The GitHub repository josuegallego/MonitoreoEPP-Cafeteria contains a labelled image folder "dataset_clasificacion" with 4 categories: delantal, gorro, guantes, tapabocas. Examples follow, each with its label.

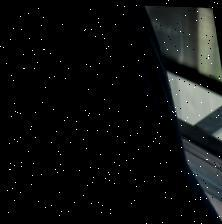
Label: gorro

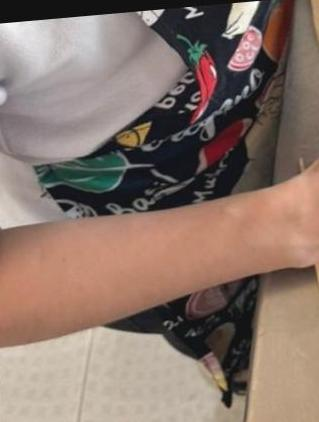
Label: delantal

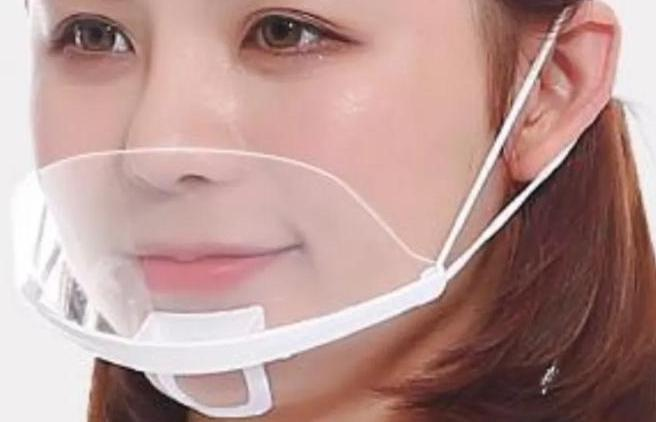
Label: tapabocas

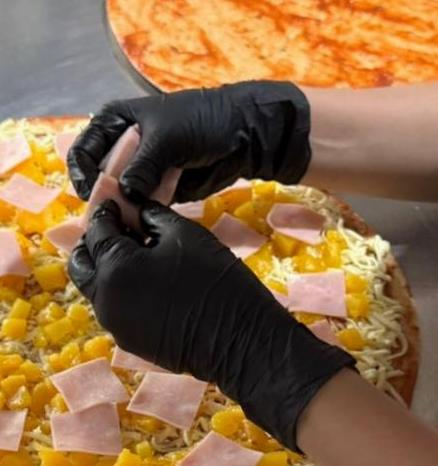
Label: guantes

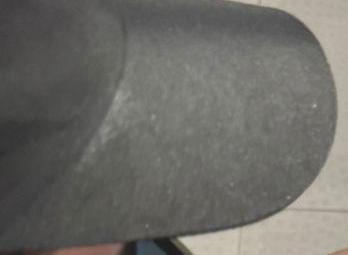
Label: gorro

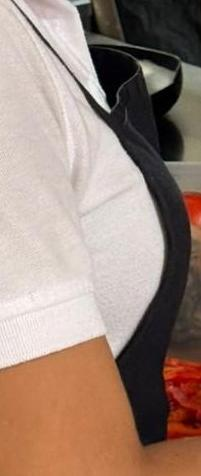
Label: delantal
